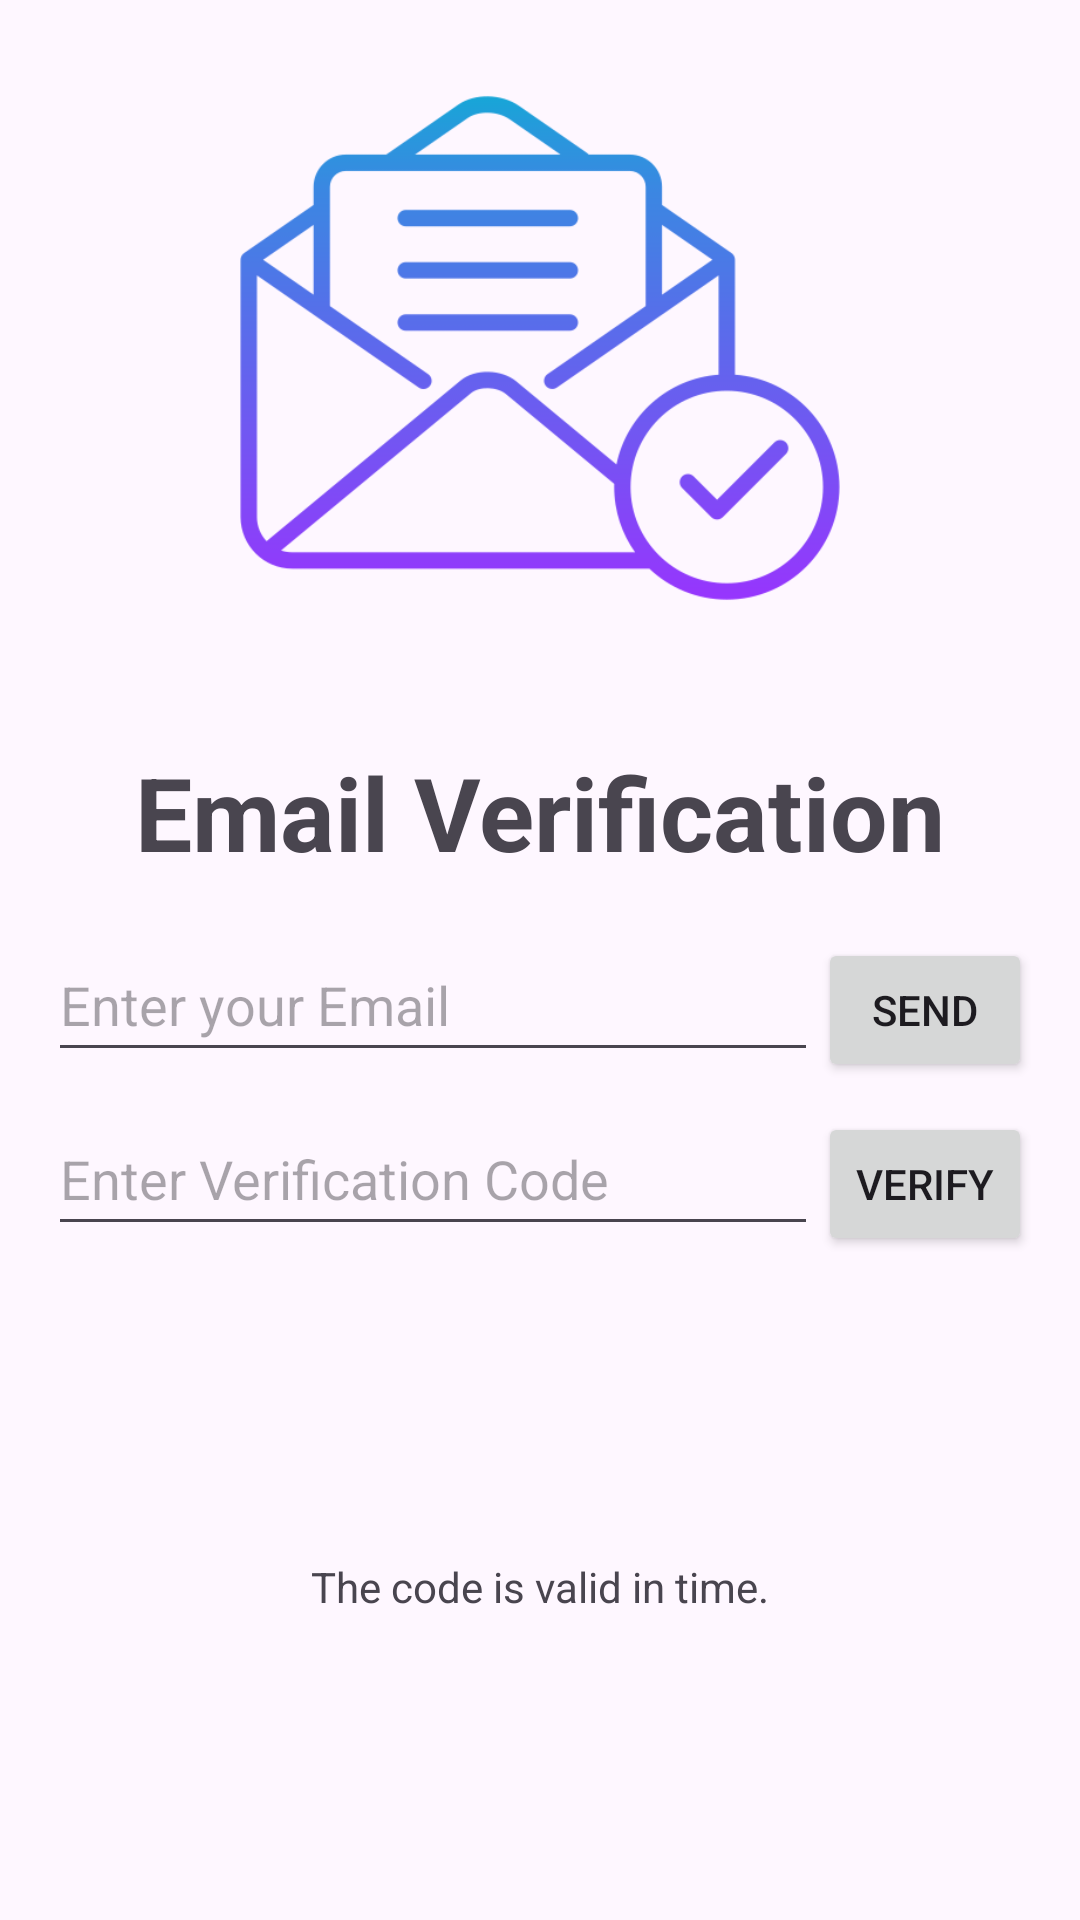

This screen was rendered from an Android layout file. Write that file and the resources it references.
<!-- AndroidManifest.xml: application theme Theme.WhatAFridge -->
<!-- res/layout/activity_verification.xml -->
<?xml version="1.0" encoding="utf-8"?>
<androidx.constraintlayout.widget.ConstraintLayout xmlns:android="http://schemas.android.com/apk/res/android"
    xmlns:app="http://schemas.android.com/apk/res-auto"
    xmlns:tools="http://schemas.android.com/tools"
    android:layout_width="match_parent"
    android:layout_height="match_parent"
    tools:context=".Views.VerificationActivity">

    <ImageView
        android:id="@+id/imageView3"
        android:layout_width="200dp"
        android:layout_height="200dp"
        android:layout_marginTop="16dp"
        app:layout_constraintEnd_toEndOf="parent"
        app:layout_constraintStart_toStartOf="parent"
        app:layout_constraintTop_toTopOf="parent"
        app:srcCompat="@drawable/verify_email" />

    <TextView
        android:id="@+id/txtViewVerification"
        android:layout_width="wrap_content"
        android:layout_height="wrap_content"
        android:layout_marginTop="32dp"
        android:text="@string/txtVerification"
        android:textSize="34sp"
        android:textStyle="bold"
        app:layout_constraintEnd_toEndOf="parent"
        app:layout_constraintStart_toStartOf="parent"
        app:layout_constraintTop_toBottomOf="@+id/imageView3" />

    <LinearLayout
        android:id="@+id/linearLayout3"
        android:layout_width="match_parent"
        android:layout_height="50dp"
        android:layout_marginStart="16dp"
        android:layout_marginTop="16dp"
        android:layout_marginEnd="16dp"
        android:orientation="horizontal"
        app:layout_constraintEnd_toEndOf="parent"
        app:layout_constraintStart_toStartOf="parent"
        app:layout_constraintTop_toBottomOf="@+id/txtViewVerification">

        <EditText
            android:id="@+id/editTextEmail"
            android:layout_width="300dp"
            android:layout_height="48dp"
            android:layout_weight="7"
            android:ems="10"
            android:hint="@string/txtLoingIdHint"
            android:inputType="text" />

        <Button
            android:id="@+id/btnSendCode"
            android:layout_width="90dp"
            android:layout_height="wrap_content"
            android:layout_weight="3"
            android:text="@string/txtSendCode" />
    </LinearLayout>

    <LinearLayout
        android:id="@+id/linearLayout5"
        android:layout_width="match_parent"
        android:layout_height="50dp"
        android:layout_marginStart="16dp"
        android:layout_marginTop="8dp"
        android:layout_marginEnd="16dp"
        android:orientation="horizontal"
        app:layout_constraintEnd_toEndOf="parent"
        app:layout_constraintStart_toStartOf="parent"
        app:layout_constraintTop_toBottomOf="@+id/linearLayout3">

        <EditText
            android:id="@+id/editTextCode"
            android:layout_width="300dp"
            android:layout_height="48dp"
            android:layout_weight="7"
            android:ems="10"
            android:hint="@string/hintEnterCode"
            android:inputType="text" />

        <Button
            android:id="@+id/btnVerification"
            android:layout_width="90dp"
            android:layout_height="wrap_content"
            android:layout_weight="3"
            android:text="@string/txtVerify" />
    </LinearLayout>

    <TextView
        android:id="@+id/txtViewVerifyTime"
        android:layout_width="wrap_content"
        android:layout_height="wrap_content"
        android:text="@string/txtVerifyTime"
        app:layout_constraintBottom_toBottomOf="parent"
        app:layout_constraintEnd_toEndOf="parent"
        app:layout_constraintStart_toStartOf="parent"
        app:layout_constraintTop_toBottomOf="@+id/linearLayout5" />

    <TextView
        android:id="@+id/txtTimer"
        android:layout_width="200dp"
        android:layout_height="wrap_content"
        android:layout_marginTop="16dp"
        android:textAlignment="center"
        android:textSize="34sp"
        app:layout_constraintEnd_toEndOf="parent"
        app:layout_constraintStart_toStartOf="parent"
        app:layout_constraintTop_toBottomOf="@+id/txtViewVerifyTime" />

</androidx.constraintlayout.widget.ConstraintLayout>
<!-- resources referenced by this layout -->
<resources>
  <!-- drawable verify_email: png bitmap (drawable, 31614 bytes) -->
  <string name="hintEnterCode">Enter Verification Code</string>
  <string name="txtLoingIdHint">Enter your Email</string>
  <string name="txtSendCode">Send</string>
  <string name="txtVerification">Email Verification</string>
  <string name="txtVerify">Verify</string>
  <string name="txtVerifyTime">The code is valid in time.</string>&gt;
  <style name="Theme.WhatAFridge" parent="Base.Theme.WhatAFridge" />
  <style name="Base.Theme.WhatAFridge" parent="Theme.Material3.DayNight">
          
          
      </style>
</resources>
